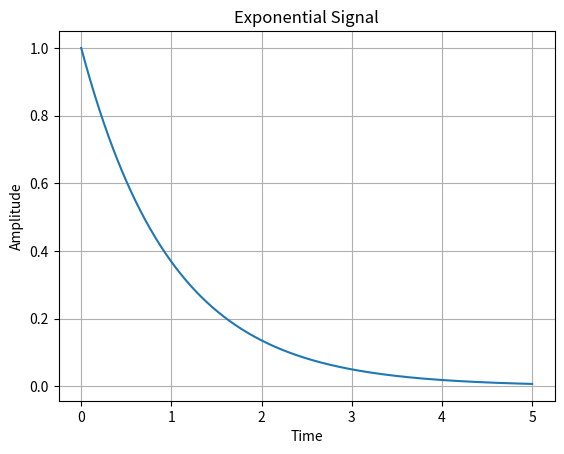

Source code (Python):
import numpy as np
import matplotlib.pyplot as plt

t = np.linspace(0, 5, 1000)
x = np.exp(-t)

plt.plot(t, x)
plt.title("Exponential Signal")
plt.xlabel("Time")
plt.ylabel("Amplitude")
plt.grid(True)
plt.show()
